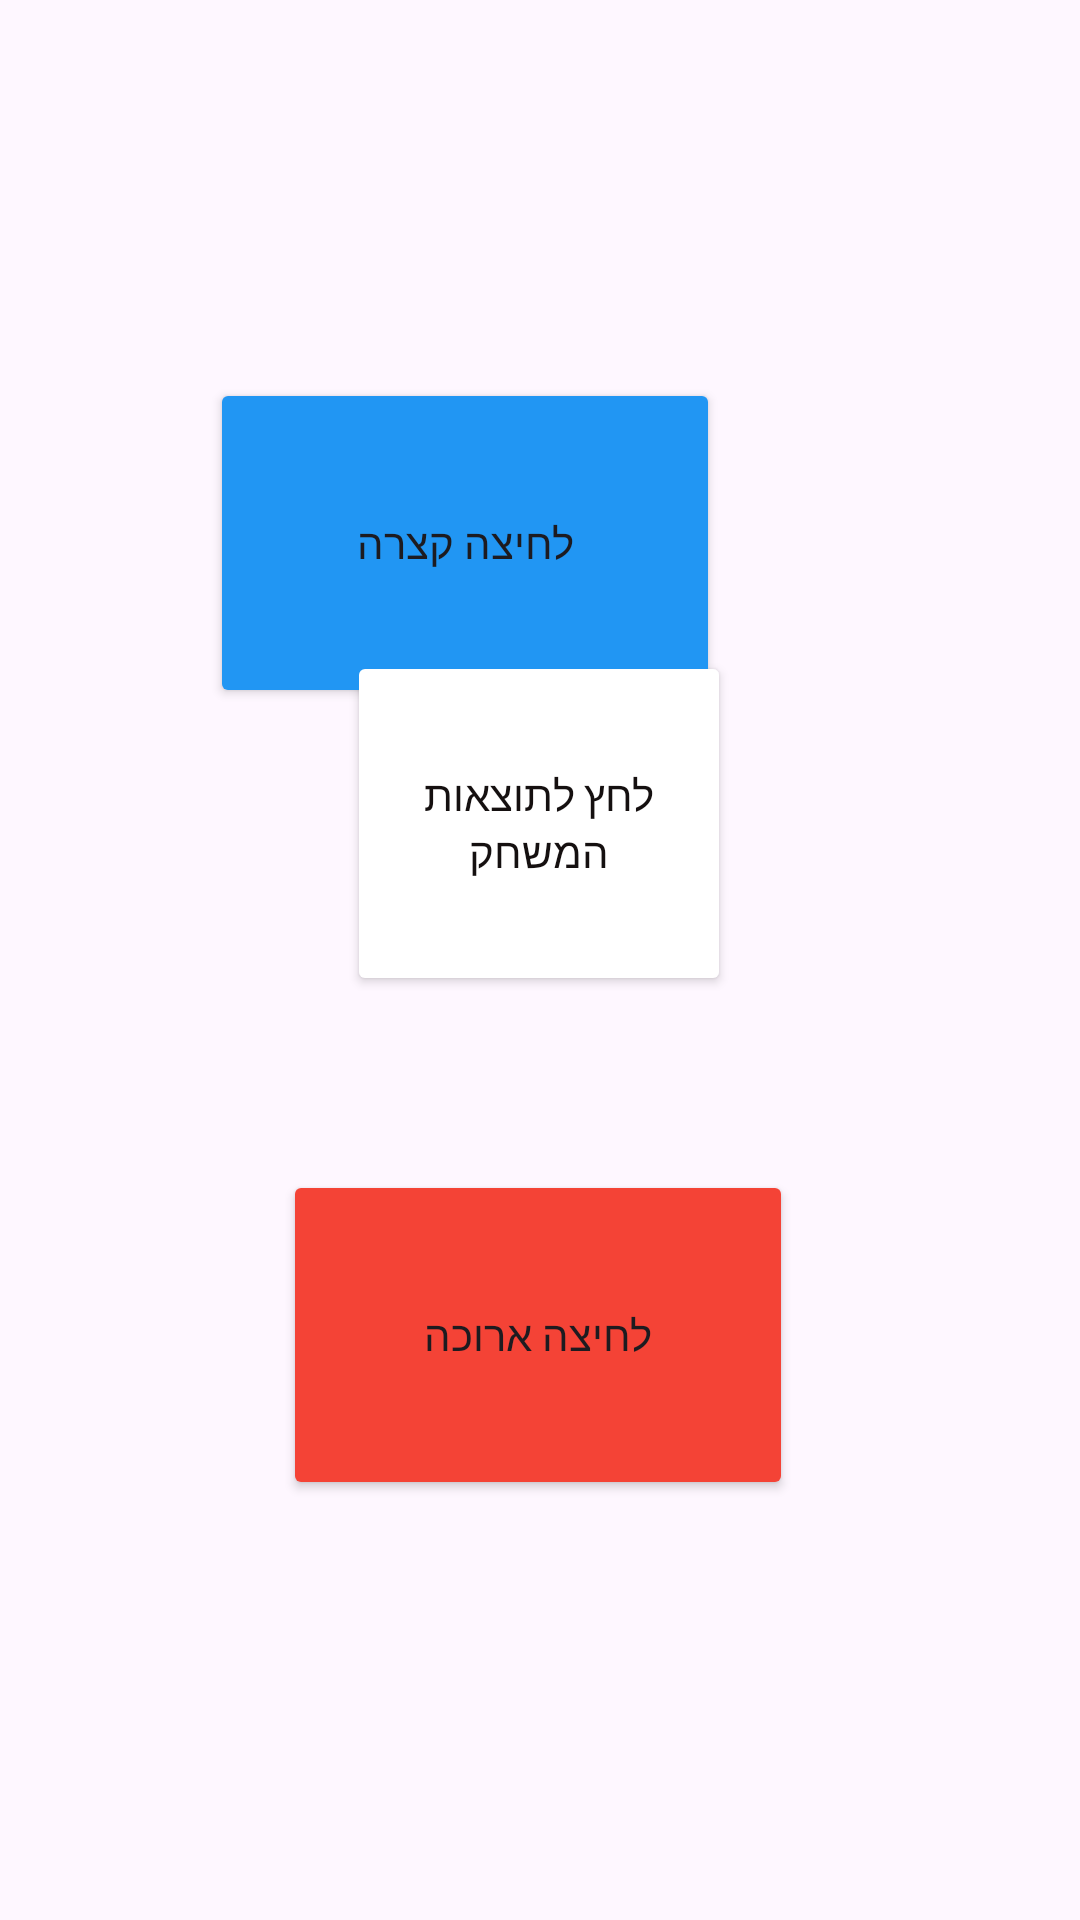

Here is an Android app screen rendered from its layout file. Give the layout XML and the strings, colors and styles it references.
<!-- AndroidManifest.xml: application theme Theme.ListenerEx1 -->
<!-- res/layout/activity_main.xml -->
<?xml version="1.0" encoding="utf-8"?>
<androidx.constraintlayout.widget.ConstraintLayout xmlns:android="http://schemas.android.com/apk/res/android"
    xmlns:app="http://schemas.android.com/apk/res-auto"
    xmlns:tools="http://schemas.android.com/tools"
    android:layout_width="match_parent"
    android:layout_height="match_parent"
    tools:context=".MainActivity">

    <Button
        android:id="@+id/btnRed"
        android:layout_width="170dp"
        android:layout_height="110dp"
        android:layout_marginBottom="140dp"
        android:backgroundTint="#F44336"
        android:text="לחיצה ארוכה"
        android:textColorHighlight="#C63030"
        app:layout_constraintBottom_toBottomOf="parent"
        app:layout_constraintEnd_toEndOf="parent"
        app:layout_constraintHorizontal_bias="0.497"
        app:layout_constraintStart_toStartOf="parent" />

    <Button
        android:id="@+id/btnBlue"
        android:layout_width="170dp"
        android:layout_height="110dp"
        android:layout_marginEnd="120dp"
        android:backgroundTint="#2196F3"
        android:shadowColor="#009688"
        android:text="לחיצה קצרה"
        app:layout_constraintBottom_toBottomOf="parent"
        app:layout_constraintEnd_toEndOf="parent"
        app:layout_constraintTop_toTopOf="parent"
        app:layout_constraintVertical_bias="0.238"
        app:rippleColor="#BC3838"
        app:strokeColor="#E91E63" />

    <Button
        android:id="@+id/btn1"
        android:layout_width="128dp"
        android:layout_height="115dp"
        android:layout_marginBottom="308dp"
        android:backgroundTint="#FFFFFF"
        android:onClick="GO"
        android:text="לחץ לתוצאות המשחק"
        android:textColor="#151010"
        app:layout_constraintBottom_toBottomOf="parent"
        app:layout_constraintEnd_toEndOf="parent"
        app:layout_constraintHorizontal_bias="0.498"
        app:layout_constraintStart_toStartOf="parent" />

</androidx.constraintlayout.widget.ConstraintLayout>
<!-- resources referenced by this layout -->
<resources>
  <style name="Theme.ListenerEx1" parent="Base.Theme.ListenerEx1" />
  <style name="Base.Theme.ListenerEx1" parent="Theme.Material3.DayNight.NoActionBar">
          
          
      </style>
</resources>
